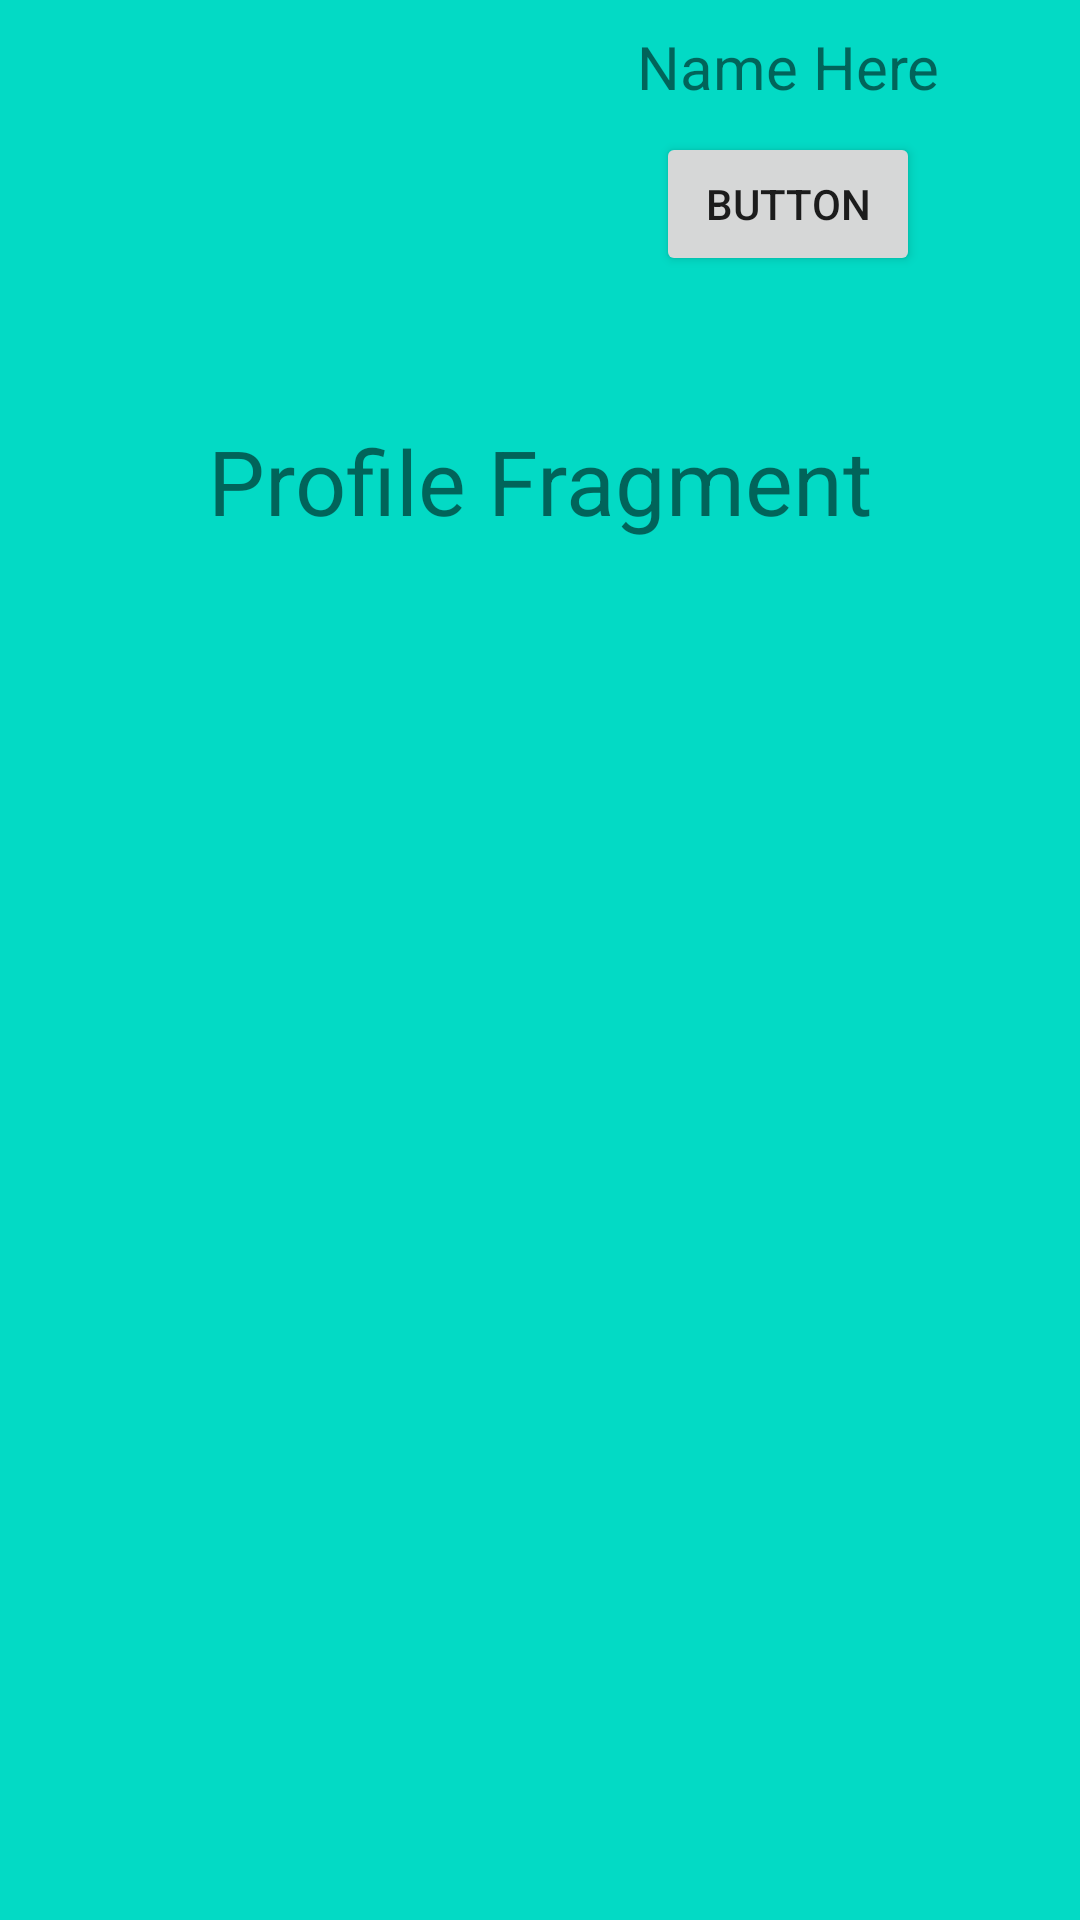

This screen was rendered from an Android layout file. Write that file and the resources it references.
<!-- AndroidManifest.xml: application theme Theme.FragmentTwoo -->
<!-- res/layout/fragment_profile.xml -->
<?xml version="1.0" encoding="utf-8"?>
<androidx.constraintlayout.widget.ConstraintLayout xmlns:android="http://schemas.android.com/apk/res/android"
    xmlns:app="http://schemas.android.com/apk/res-auto"
    xmlns:tools="http://schemas.android.com/tools"
    android:layout_width="match_parent"
    android:layout_height="match_parent"
    tools:context=".ProfileFragment"
    android:id="@+id/profile_constraint_layout"
    android:background="@color/teal_200">

    <TextView
        android:id="@+id/textView"
        android:layout_width="wrap_content"
        android:layout_height="wrap_content"
        android:text="Profile Fragment"
        android:textSize="30sp"
        app:layout_constraintHorizontal_bias="0.5"
        app:layout_constraintEnd_toEndOf="@id/profile_constraint_layout"
        app:layout_constraintStart_toStartOf="@id/profile_constraint_layout"
        app:layout_constraintTop_toBottomOf="@id/imageView" />


    <Button
        android:id="@+id/profilePagebtn"
        android:layout_width="wrap_content"
        android:layout_height="wrap_content"
        android:layout_marginBottom="48dp"
        android:text="Button"
        app:layout_constraintHorizontal_bias="0.5"
        app:layout_constraintEnd_toEndOf="parent"
        app:layout_constraintStart_toEndOf="@id/imageView"
        app:layout_constraintBottom_toBottomOf="@+id/imageView"
         />

    <ImageView
        android:id="@+id/imageView"
        android:layout_width="112dp"
        android:layout_height="140dp"
        app:layout_constraintHorizontal_bias="0.5"
        android:src="@drawable/nan"
        app:layout_constraintBottom_toTopOf="@+id/textView"
        app:layout_constraintEnd_toStartOf="@id/profilePagebtn"
        app:layout_constraintStart_toStartOf="parent"
        app:layout_constraintTop_toTopOf="parent"
        />

    <TextView
        android:id="@+id/nameTextView"
        android:layout_width="wrap_content"
        android:layout_height="wrap_content"
        android:text="Name Here"
        app:layout_constraintHorizontal_bias="0.5"
        android:textSize="20sp"
        app:layout_constraintBottom_toTopOf="@+id/profilePagebtn"
        app:layout_constraintEnd_toEndOf="parent"
        app:layout_constraintStart_toEndOf="@+id/imageView"
        app:layout_constraintTop_toTopOf="parent" />
</androidx.constraintlayout.widget.ConstraintLayout>
<!-- resources referenced by this layout -->
<resources>
  <style name="Theme.FragmentTwoo" parent="Theme.MaterialComponents.DayNight.DarkActionBar">
          
          <item name="colorPrimary">@color/purple_500</item>
          <item name="colorPrimaryVariant">@color/purple_700</item>
          <item name="colorOnPrimary">@color/white</item>
          
          <item name="colorSecondary">@color/teal_200</item>
          <item name="colorSecondaryVariant">@color/teal_700</item>
          <item name="colorOnSecondary">@color/black</item>
          
          <item name="android:statusBarColor">?attr/colorPrimaryVariant</item>
          
      </style>
  <!-- not gathered from this repository: default colours our renderer supplied (Android Studio template values) -->
  <color name="purple_500">#FF6200EE</color>
  <color name="purple_700">#FF3700B3</color>
  <color name="teal_200">#FF03DAC5</color>
  <color name="teal_700">#FF018786</color>
  <color name="black">#FF000000</color>
  <color name="white">#FFFFFFFF</color>
</resources>
